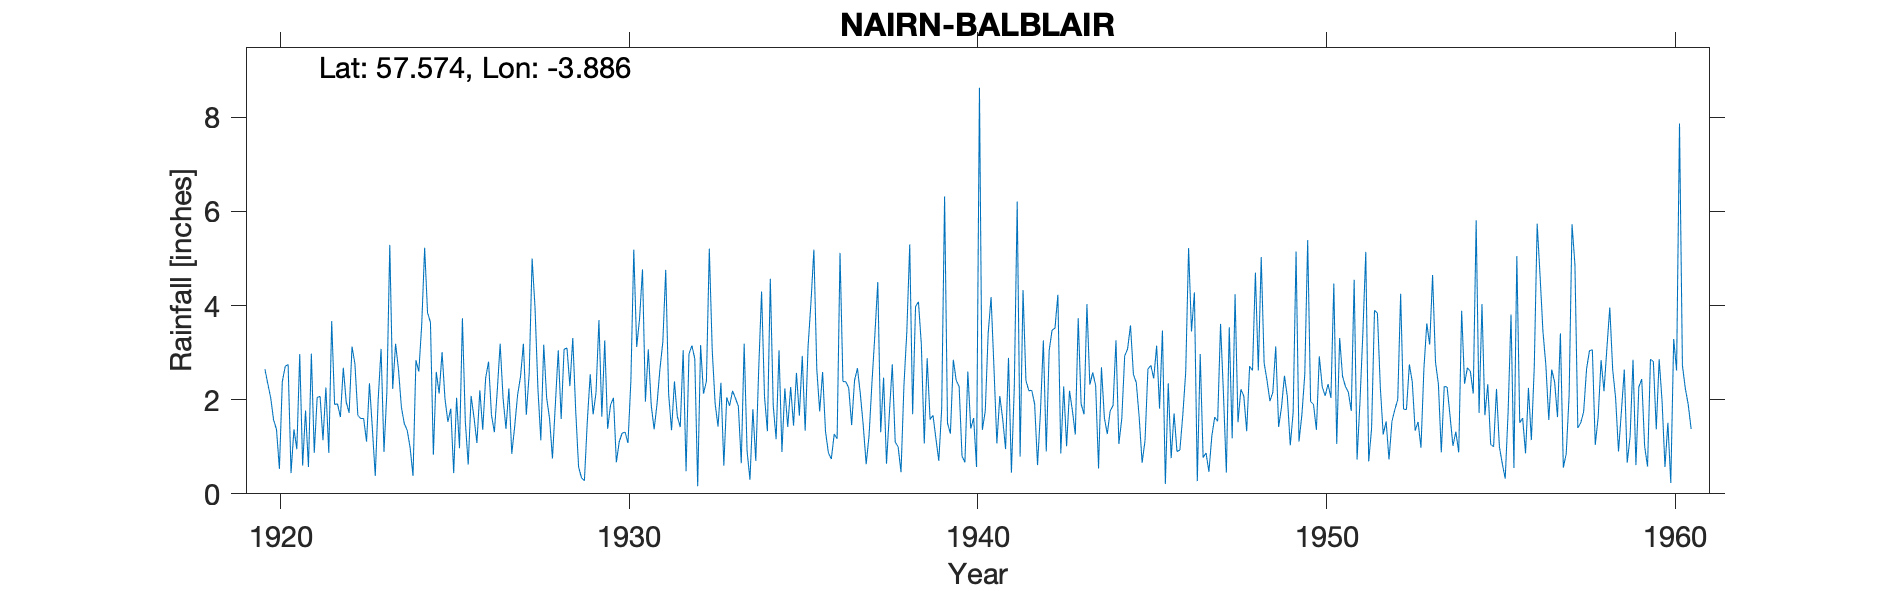

The data file committed next to this chart (first rows):
NAIRN (BALBLAIR), , , , , , , , , , , , , , , , , , , , , , , 
Grid ref, NH873553, Long, -3.886, Lat, 57.57, Elevation, 80, ft, , , , , , , , , , , , , , , 
Station no, 5687, , , , , , , , , , , , , , , , , , , , , , 
, 1920, 1921, 1922, 1923, 1924, 1925, 1926, 1927, 1928, 1929, 1930, 1931, 1932, 1933, 1934, 1935, 1936, 1937, 1938, 1939, 1940, 1941, 1942
January, 2.65, 2.97, 1.9, 2.35, 1.49, 2.13, 1.62, 2.24, 3.17, 0.57, 2.04, 3.07, 3.05, 1.43, 1.8, 1.42, 2.59, 2.67, 2.75, 2.88, 0.8, 1.07, 2.2
February, 2.34, 0.6, 1.91, 1.39, 1.35, 3.01, 1.08, 0.85, 2.04, 0.34, 0.67, 1.89, 0.48, 2.36, 0.7, 2.27, 1.33, 2.12, 1.1, 1.58, 0.67, 2.08, 1.91
March, 2.04, 1.77, 1.63, 0.38, 0.98, 2.02, 2.2, 1.43, 1.6, 0.28, 1.11, 1.37, 2.97, 0.6, 2.64, 1.45, 0.87, 1.45, 1, 1.67, 2.6, 1.59, 0.61
April, 1.57, 0.57, 2.68, 2, 0.38, 1.53, 1.36, 2.1, 0.75, 1.54, 1.29, 1.91, 3.15, 2.05, 4.3, 2.57, 0.74, 0.63, 0.46, 1.18, 1.39, 0.95, 1.74
May, 1.37, 2.98, 1.95, 3.08, 2.84, 1.81, 2.46, 2.49, 1.9, 2.54, 1.31, 2.65, 2.87, 1.87, 2.07, 1.66, 1.27, 1.24, 2.3, 0.7, 1.61, 2.89, 3.26
June, 0.53, 0.87, 1.72, 0.89, 2.6, 0.44, 2.81, 3.19, 3.05, 1.69, 1.08, 3.23, 0.16, 2.19, 1.33, 2.93, 1.17, 2.37, 3.45, 1.81, 0.57, 0.45, 0.9
July, 2.38, 2.05, 3.13, 2.17, 3.6, 2.04, 1.68, 1.68, 1.59, 2.15, 2.4, 4.76, 3.16, 2.03, 4.57, 1.34, 5.12, 3.38, 5.3, 6.32, 8.63, 2.27, 3.04
August, 2.71, 2.07, 2.76, 5.29, 5.23, 0.97, 1.31, 2.56, 3.07, 3.69, 5.19, 2.12, 2.13, 1.86, 1.88, 3.13, 2.39, 4.5, 1.69, 1.5, 1.36, 6.21, 3.48
September, 2.75, 1.14, 1.67, 2.23, 3.85, 3.73, 2.19, 5, 3.1, 1.64, 3.12, 1.35, 2.39, 0.65, 1.16, 4.07, 2.38, 1.31, 3.98, 1.28, 1.76, 0.79, 3.52
October, 0.44, 2.26, 1.6, 3.19, 3.64, 1.54, 3.19, 3.96, 2.29, 3.26, 3.73, 2.39, 5.21, 3.19, 3.05, 5.19, 2.25, 2.47, 4.08, 2.85, 3.41, 4.33, 4.23
November, 1.37, 0.87, 1.6, 2.64, 0.83, 0.62, 2.03, 2.23, 3.31, 1.38, 4.77, 1.64, 3.06, 0.91, 0.89, 2.65, 1.46, 0.64, 3.17, 2.41, 4.18, 2.41, 0.86
December, 0.95, 3.67, 1.11, 1.84, 2.59, 2.08, 1.38, 1.14, 1.77, 1.89, 1.96, 1.42, 1.92, 0.3, 2.24, 1.75, 2.41, 1.72, 1.07, 2.28, 2.67, 2.19, 2.28
Total, 21.1, 21.82, 23.66, 27.45, 29.38, 21.92, 23.31, 28.87, 27.64, 20.97, 28.67, 27.8, 30.55, 19.44, 26.63, 30.43, 23.98, 24.5, 30.35, 26.46, 29.65, 27.23, 28.03
1950 Small gauge move, , , , , , , , , , , , , , , , , , , , , , , 
